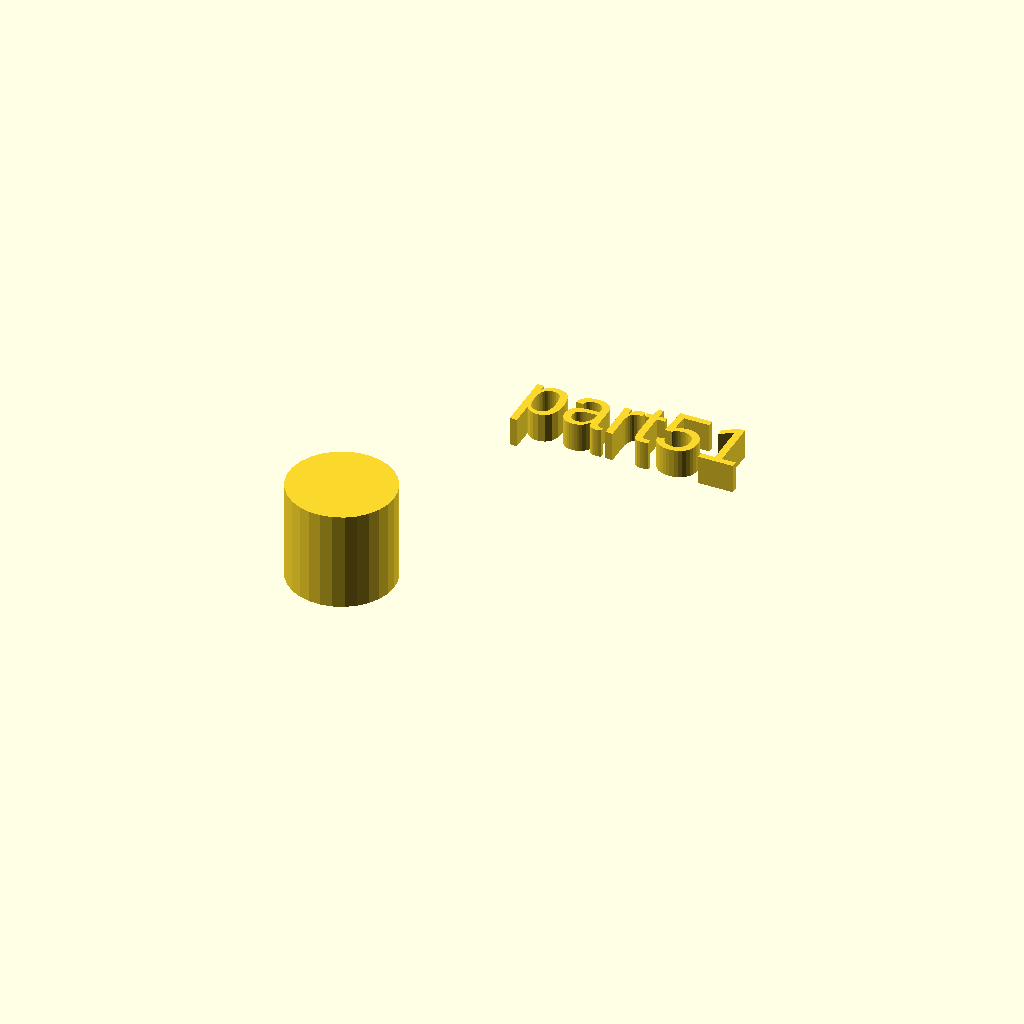
Cell 1: rendered with the file's own defaults.
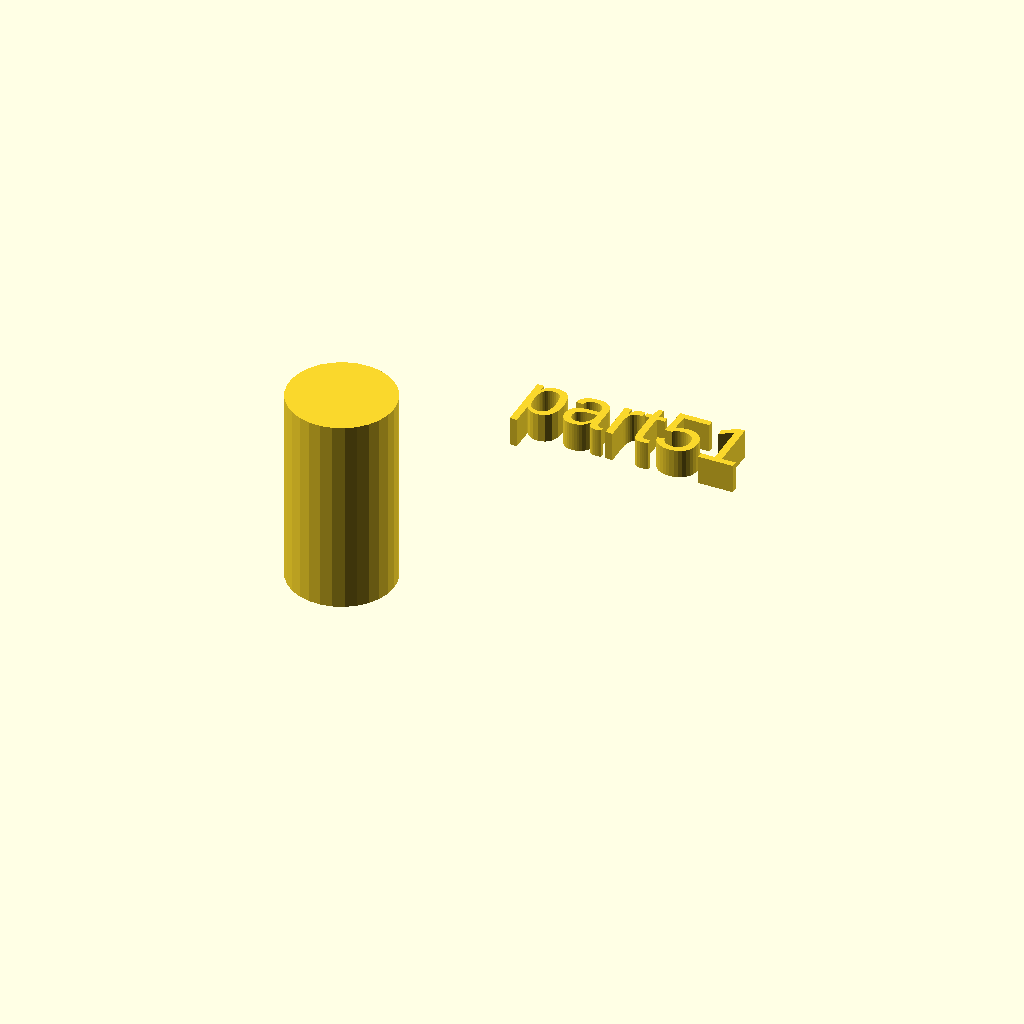
Cell 2: h = 34 (everything else at default).
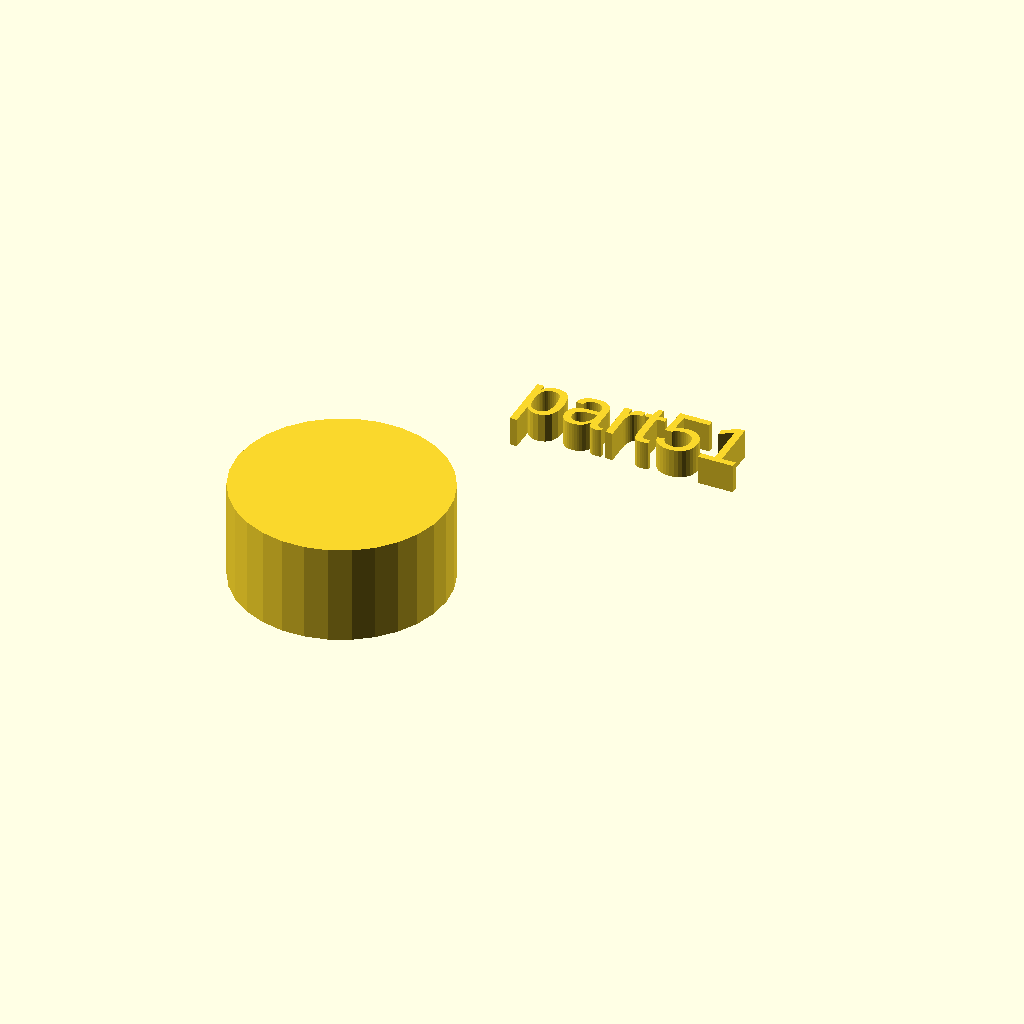
Cell 3: the same model with r1 = 18.
All cells are drawn from one camera (rotation 55°, 0°, 25°, orthographic, colour scheme Cornfield), so only the parameter changes between them.
Source of the model, docs/local_scad/part51.scad:
//[CUSTOMIZATION]
// Height
h=17;
// Radius
r1=9;
// Message
txt="part51";
module __END_CUSTOMIZATIONS () { }
cylinder(h,r1,r1);
translate([20,20,20]) { linear_extrude(5) text(txt, font="Liberation Sans"); }
Parameter table extracted from the source (name, type, default, range or options):
h: number, default 17
r1: number, default 9
txt: string, default "part51"
